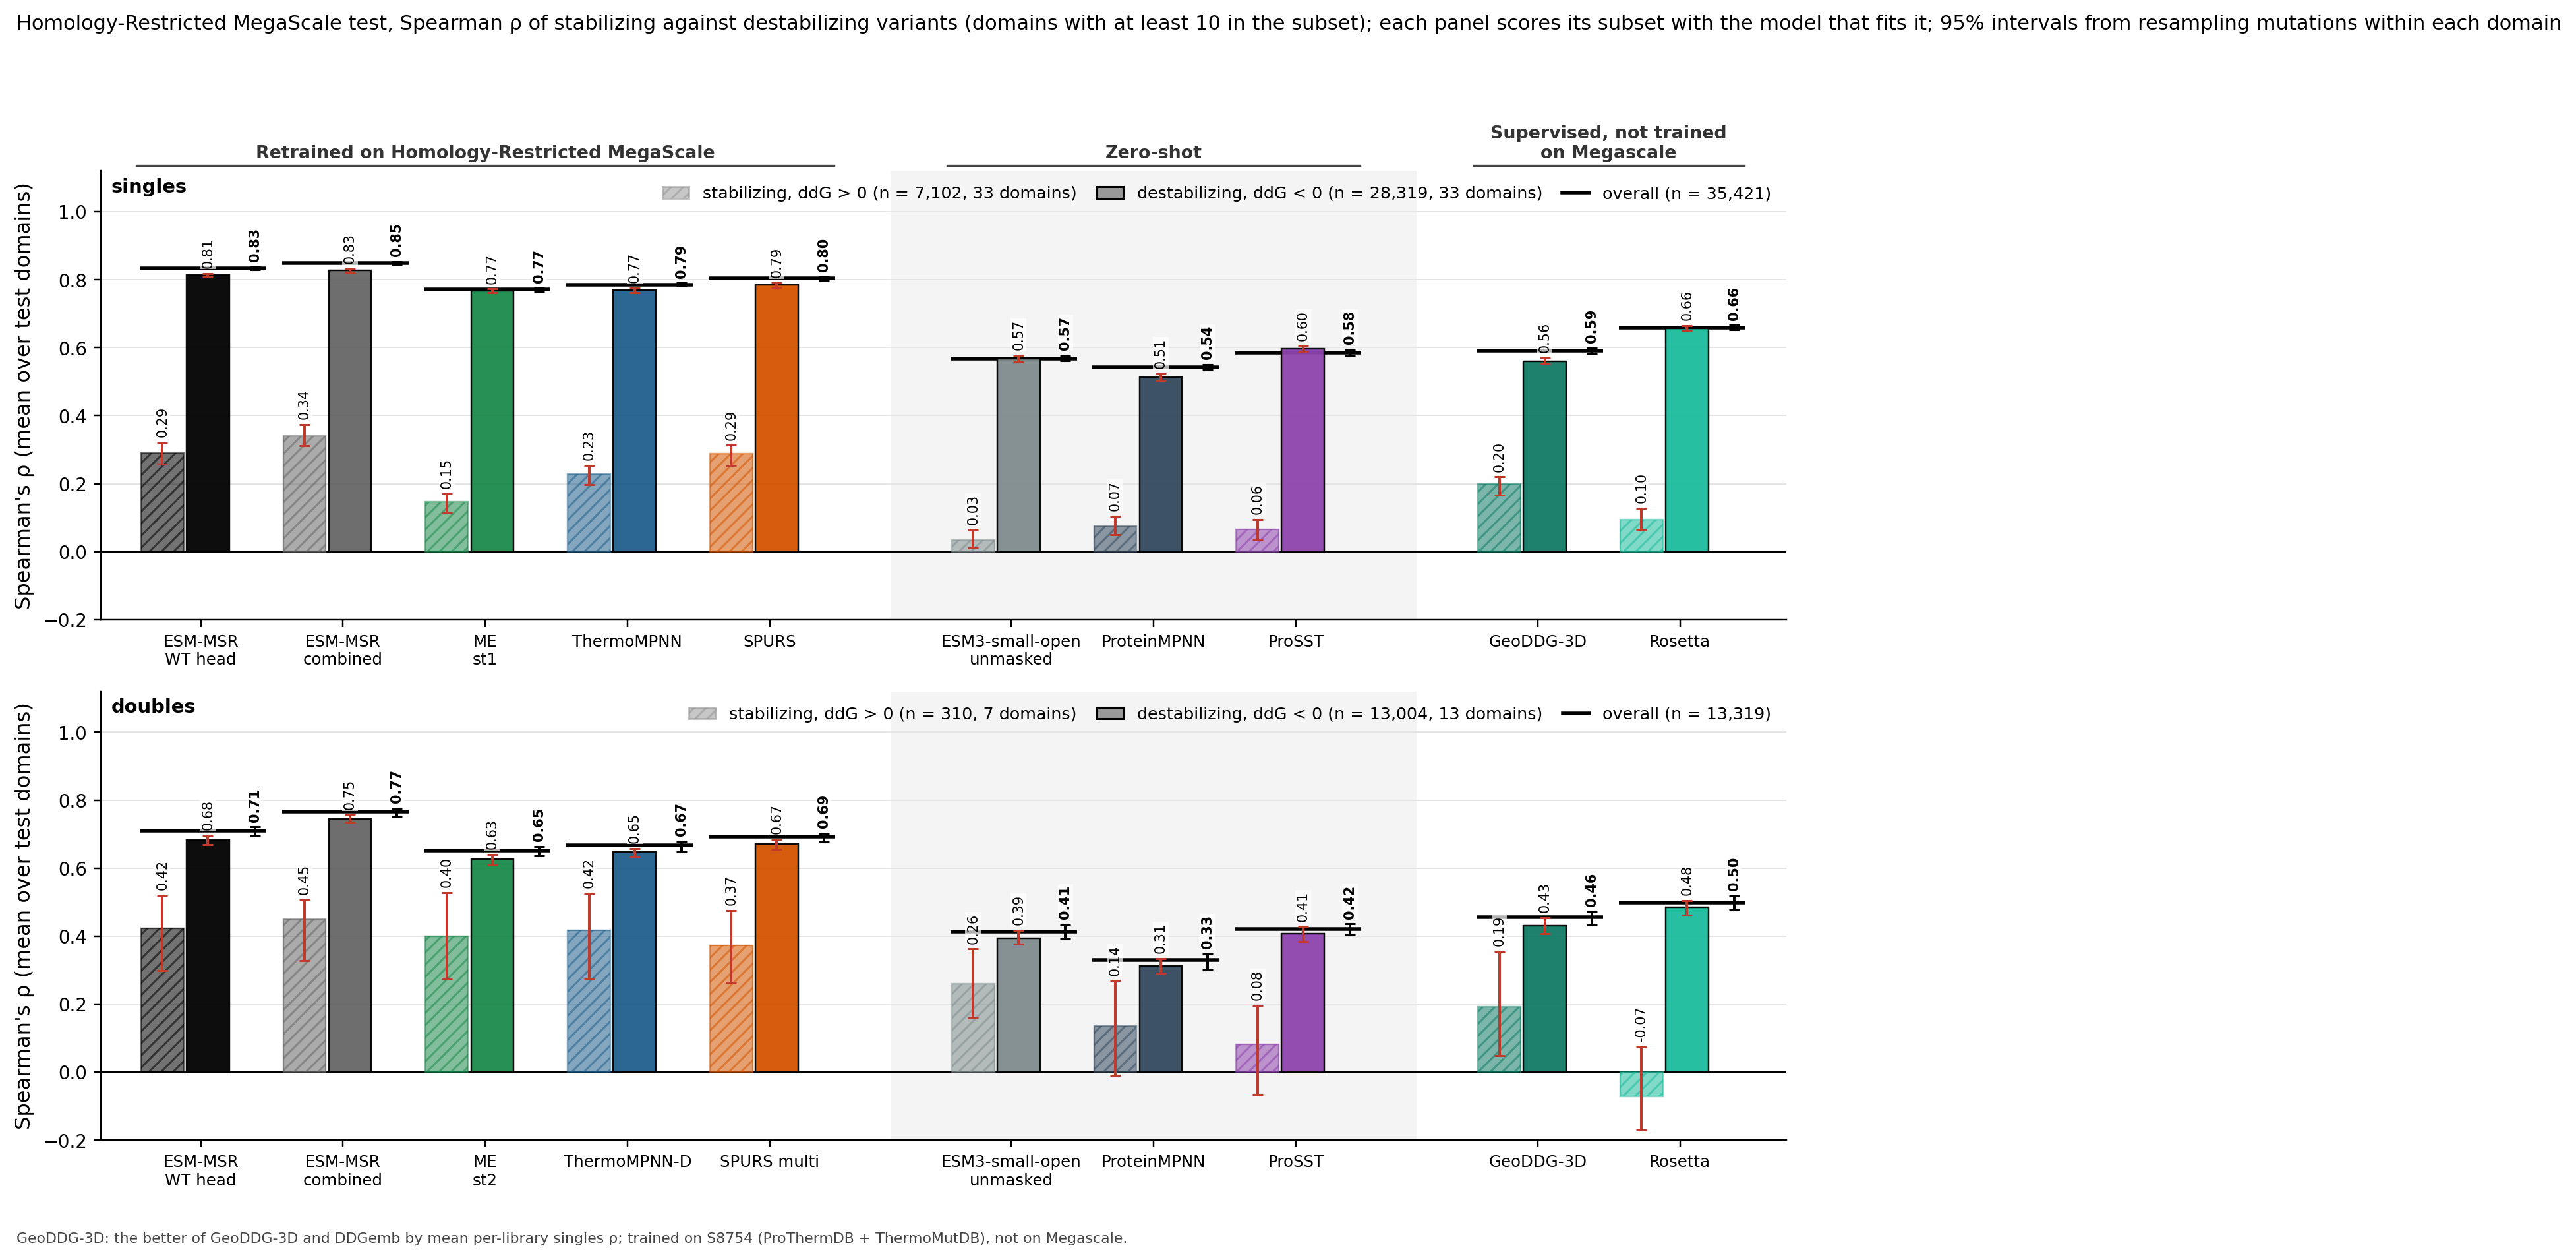

Source data for this figure (header and first rows):
column, key, subset, value, lo, hi, n_libraries, n_variants, panel
ESM-MSR WT head, msr:wt, stabilizing, 0.2913, 0.2579, 0.3209, 33, 7102, singles
ESM-MSR WT head, msr:wt, destabilizing, 0.8149, 0.8090, 0.8187, 33, 28319, singles
ESM-MSR combined, msr:comb, stabilizing, 0.3414, 0.3121, 0.3736, 33, 7102, singles
ESM-MSR combined, msr:comb, destabilizing, 0.8275, 0.8217, 0.8312, 33, 28319, singles
MutateEverything, me1, stabilizing, 0.1471, 0.1132, 0.1714, 33, 7102, singles
MutateEverything, me1, destabilizing, 0.7683, 0.7626, 0.7726, 33, 28319, singles
ThermoMPNN, tmpnn, stabilizing, 0.2276, 0.1974, 0.2541, 33, 7102, singles
ThermoMPNN, tmpnn, destabilizing, 0.7688, 0.7616, 0.7749, 33, 28319, singles
SPURS, spurs, stabilizing, 0.2891, 0.2513, 0.3127, 33, 7102, singles
SPURS, spurs, destabilizing, 0.7851, 0.7780, 0.7904, 33, 28319, singles
ESM3-small-open, msrrel@0:comb, stabilizing, 0.0343, 0.0119, 0.0641, 33, 7102, singles
ESM3-small-open, msrrel@0:comb, destabilizing, 0.5684, 0.5588, 0.5769, 33, 28319, singles
ProteinMPNN, pmpnn, stabilizing, 0.0744, 0.0492, 0.1051, 33, 7102, singles
ProteinMPNN, pmpnn, destabilizing, 0.5132, 0.5046, 0.5231, 33, 28319, singles
ProSST, prosst, stabilizing, 0.0649, 0.0361, 0.0951, 33, 7102, singles
ProSST, prosst, destabilizing, 0.5969, 0.5899, 0.6042, 33, 28319, singles
best other ddG, geoddg, stabilizing, 0.1984, 0.1655, 0.2196, 33, 7102, singles
best other ddG, geoddg, destabilizing, 0.5605, 0.5521, 0.5692, 33, 28319, singles
Rosetta, rosetta, stabilizing, 0.0954, 0.0630, 0.1277, 33, 7102, singles
Rosetta, rosetta, destabilizing, 0.6572, 0.6491, 0.6652, 33, 28319, singles
ESM3-small-open (alt), esm3avg, stabilizing, 0.0309, 0.0100, 0.0601, 33, 7102, singles
ESM3-small-open (alt), esm3avg, destabilizing, 0.5810, 0.5719, 0.5881, 33, 28319, singles
ESM-MSR WT head, msr:wt, overall, 0.8339, 0.8291, 0.8377, 33, 35421, singles
ESM-MSR combined, msr:comb, overall, 0.8494, 0.8449, 0.8528, 33, 35421, singles
MutateEverything, me1, overall, 0.7706, 0.7656, 0.7756, 33, 35421, singles
ThermoMPNN, tmpnn, overall, 0.7859, 0.7815, 0.7900, 33, 35421, singles
SPURS, spurs, overall, 0.8036, 0.7989, 0.8079, 33, 35421, singles
ESM3-small-open, msrrel@0:comb, overall, 0.5686, 0.5612, 0.5780, 33, 35421, singles
ProteinMPNN, pmpnn, overall, 0.5423, 0.5346, 0.5501, 33, 35421, singles
ProSST, prosst, overall, 0.5843, 0.5769, 0.5944, 33, 35421, singles
best other ddG, geoddg, overall, 0.5915, 0.5824, 0.5995, 33, 35421, singles
Rosetta, rosetta, overall, 0.6594, 0.6532, 0.6657, 33, 35421, singles
ESM3-small-open (alt), esm3avg, overall, 0.5737, 0.5670, 0.5825, 33, 35421, singles
ESM-MSR WT head, msr:wt, stabilizing, 0.4221, 0.2978, 0.5198, 7, 310, doubles
ESM-MSR WT head, msr:wt, destabilizing, 0.6835, 0.6694, 0.6971, 13, 13004, doubles
ESM-MSR combined, msr:comb, stabilizing, 0.4507, 0.3288, 0.5070, 7, 310, doubles
ESM-MSR combined, msr:comb, destabilizing, 0.7457, 0.7344, 0.7566, 13, 13004, doubles
MutateEverything, me2, stabilizing, 0.3997, 0.2764, 0.5280, 7, 310, doubles
MutateEverything, me2, destabilizing, 0.6256, 0.6093, 0.6399, 13, 13004, doubles
ThermoMPNN, tmpnnd, stabilizing, 0.4163, 0.2736, 0.5266, 7, 310, doubles
ThermoMPNN, tmpnnd, destabilizing, 0.6473, 0.6327, 0.6585, 13, 13004, doubles
SPURS, spursm, stabilizing, 0.3726, 0.2635, 0.4757, 7, 310, doubles
SPURS, spursm, destabilizing, 0.6706, 0.6559, 0.6846, 13, 13004, doubles
ESM3-small-open, msrrel@0:comb, stabilizing, 0.2599, 0.1583, 0.3620, 7, 310, doubles
ESM3-small-open, msrrel@0:comb, destabilizing, 0.3947, 0.3755, 0.4166, 13, 13004, doubles
ProteinMPNN, pmpnn, stabilizing, 0.1358, -0.0101, 0.2691, 7, 310, doubles
ProteinMPNN, pmpnn, destabilizing, 0.3124, 0.2907, 0.3336, 13, 13004, doubles
ProSST, prosst, stabilizing, 0.0806, -0.0652, 0.1959, 7, 310, doubles
ProSST, prosst, destabilizing, 0.4081, 0.3850, 0.4272, 13, 13004, doubles
best other ddG, geoddg, stabilizing, 0.1928, 0.0493, 0.3559, 7, 310, doubles
best other ddG, geoddg, destabilizing, 0.4316, 0.4069, 0.4542, 13, 13004, doubles
Rosetta, rosetta, stabilizing, -0.0719, -0.1704, 0.0733, 7, 310, doubles
Rosetta, rosetta, destabilizing, 0.4841, 0.4611, 0.5052, 13, 13004, doubles
ESM3-small-open (alt), esm3avg, stabilizing, 0.2006, 0.0983, 0.3203, 7, 310, doubles
ESM3-small-open (alt), esm3avg, destabilizing, 0.3939, 0.3749, 0.4144, 13, 13004, doubles
ESM-MSR WT head, msr:wt, overall, 0.7093, 0.6948, 0.7210, 13, 13319, doubles
ESM-MSR combined, msr:comb, overall, 0.7662, 0.7535, 0.7755, 13, 13319, doubles
MutateEverything, me2, overall, 0.6521, 0.6371, 0.6637, 13, 13319, doubles
ThermoMPNN, tmpnnd, overall, 0.6678, 0.6485, 0.6791, 13, 13319, doubles
SPURS, spursm, overall, 0.6926, 0.6783, 0.7020, 13, 13319, doubles
... 6 more rows
